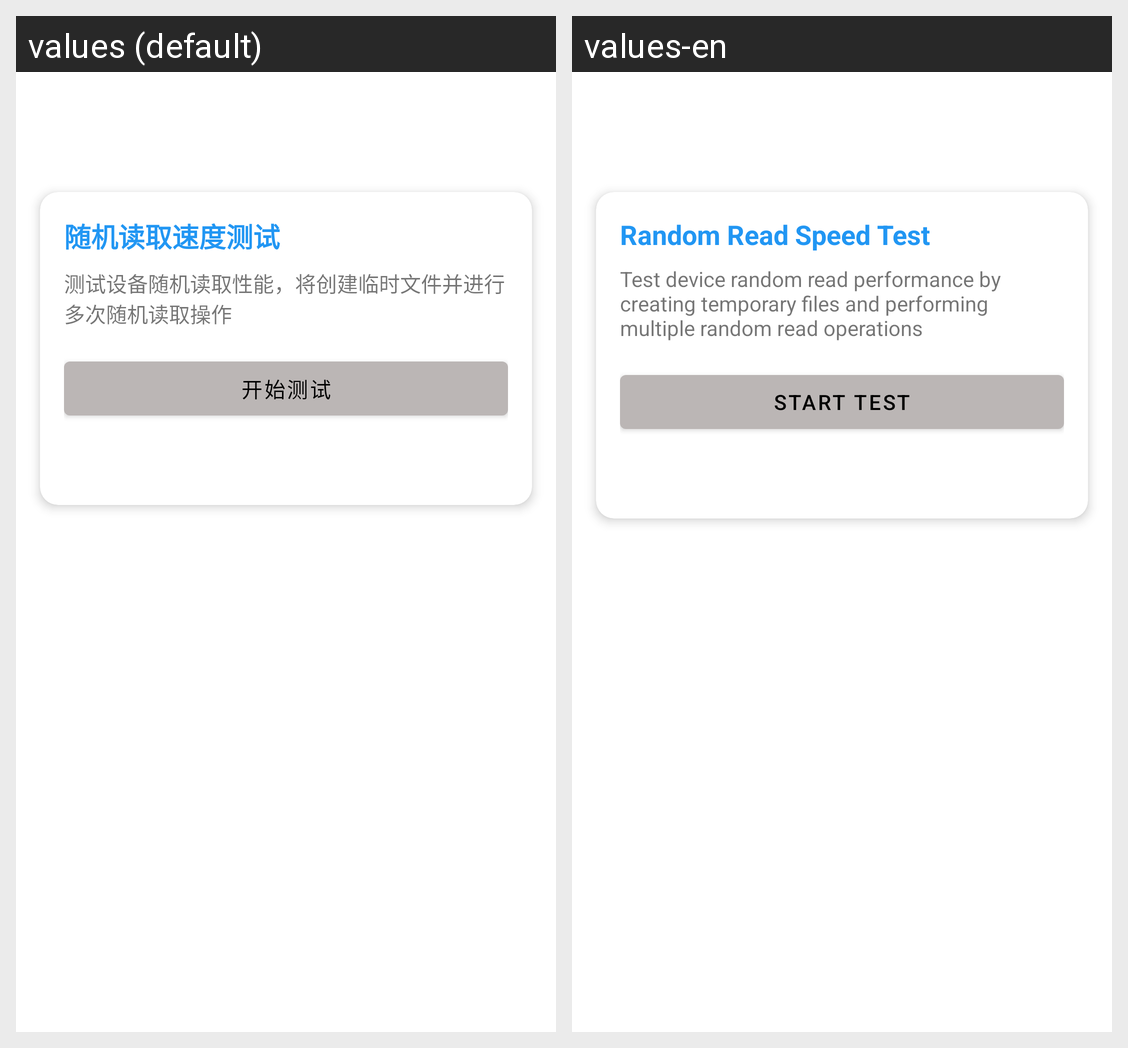

Here is an Android app screen in its default locale and in the app's own translations. Write out the translated-string differences for the strings that appear on this screen.
Android screen res/layout/fragment_performance.xml rendered under 2 locales, left to right: values (default), values-en. Device: Nexus 5 (rendered at 1080×1920; each locale shown at half size, 540×960, under a caption strip naming it); theme AppTheme.
Strings drawn on this screen, with the default value and each locale's value (text and hints the layout hard-codes, and strings that could not be matched under every locale, appear in the picture but are not listed):

test_io_speed
  values: 随机读取速度测试
  values-en: Random Read Speed Test

test_io_description
  values: 测试设备随机读取性能，将创建临时文件并进行多次随机读取操作
  values-en: Test device random read performance by creating temporary files and performing multiple random read operations

start_test
  values: 开始测试
  values-en: Start Test
